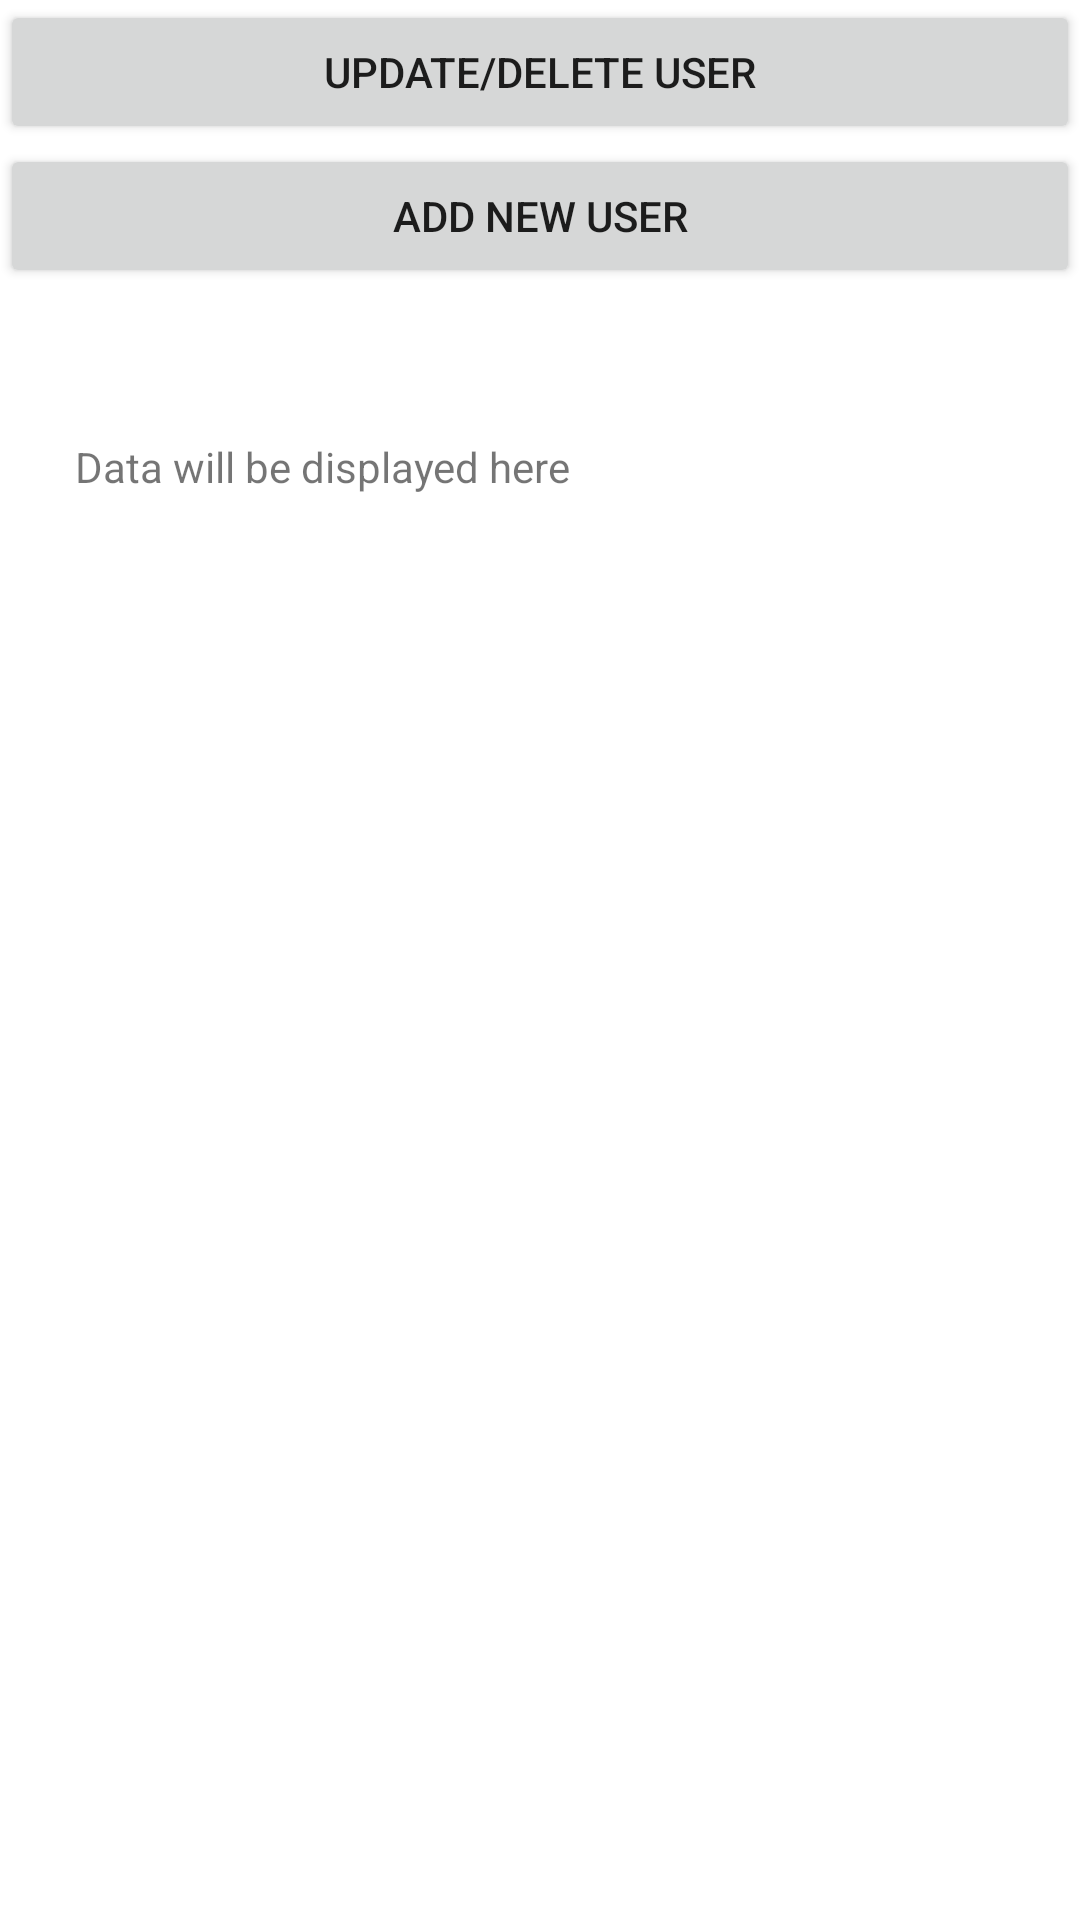

Here is an Android app screen rendered from its layout file. Give the layout XML and the strings, colors and styles it references.
<!-- AndroidManifest.xml: application theme Theme.POST_Request_App_Revisited -->
<!-- res/layout/activity_main.xml -->
<?xml version="1.0" encoding="utf-8"?>
<LinearLayout xmlns:android="http://schemas.android.com/apk/res/android"
    xmlns:app="http://schemas.android.com/apk/res-auto"
    xmlns:tools="http://schemas.android.com/tools"
    android:layout_width="match_parent"
    android:layout_height="match_parent"
    android:orientation="vertical"
    tools:context=".MainActivity" >
    <Button
        android:id="@+id/button2"
        android:layout_width="match_parent"
        android:layout_height="wrap_content"
        android:visibility="gone"
        android:text="view" />

    <Button
        android:id="@+id/btndeleteandupdate"
        android:layout_width="match_parent"
        android:layout_height="wrap_content"
        android:onClick="addnew"
        android:text="UPDATE/DELETE USER" />


    <Button
        android:id="@+id/button3"
        android:layout_width="match_parent"
        android:layout_height="wrap_content"
        android:onClick="addnew"
        android:text="Add new user" />

    <ScrollView
        android:layout_width="match_parent"
        android:layout_margin="25dp"
        android:layout_height="match_parent">

        <LinearLayout
            android:layout_width="match_parent"
            android:layout_height="wrap_content"
            android:orientation="vertical" >

            <TextView
                android:id="@+id/textView"
                android:layout_width="match_parent"
                android:layout_height="wrap_content"
                android:layout_marginTop="25dp"
                android:text="Data will be displayed here" />
        </LinearLayout>
    </ScrollView>
</LinearLayout>
<!-- resources referenced by this layout -->
<resources>
  <style name="Theme.POST_Request_App_Revisited" parent="Theme.MaterialComponents.DayNight.DarkActionBar">
          
          <item name="colorPrimary">@color/purple_500</item>
          <item name="colorPrimaryVariant">@color/purple_700</item>
          <item name="colorOnPrimary">@color/white</item>
          
          <item name="colorSecondary">@color/teal_200</item>
          <item name="colorSecondaryVariant">@color/teal_700</item>
          <item name="colorOnSecondary">@color/black</item>
          
          <item name="android:statusBarColor" tools:targetApi="l">?attr/colorPrimaryVariant</item>
          
      </style>
  <!-- not gathered from this repository: default colours our renderer supplied (Android Studio template values) -->
  <color name="purple_500">#FF6200EE</color>
  <color name="purple_700">#FF3700B3</color>
  <color name="teal_200">#FF03DAC5</color>
  <color name="teal_700">#FF018786</color>
  <color name="black">#FF000000</color>
  <color name="white">#FFFFFFFF</color>
</resources>
